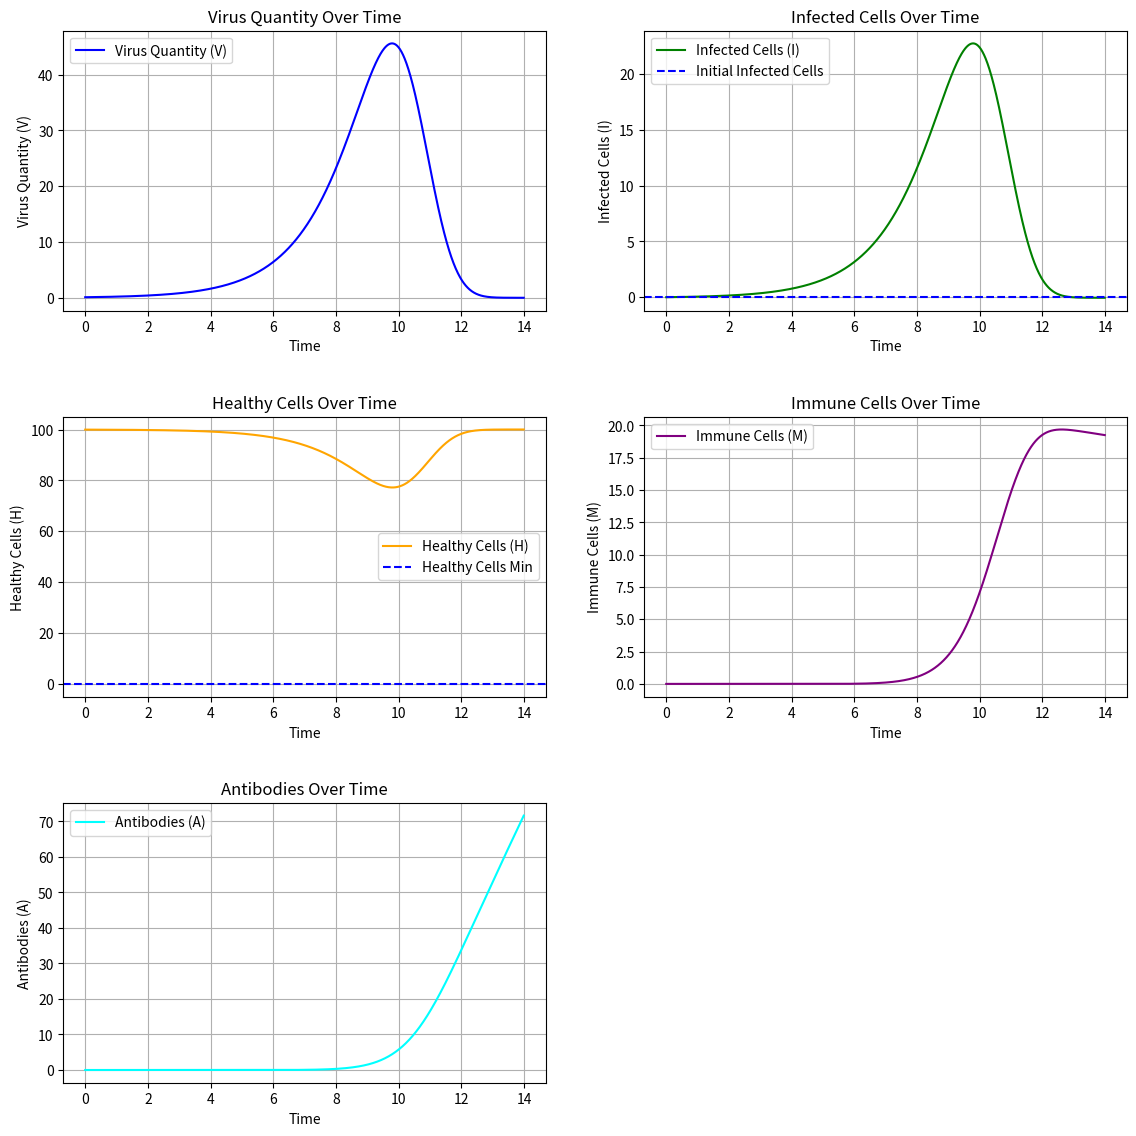

Python code for this plot:
import matplotlib.pyplot as plt

class ImmuneSimulation:
    def __init__(self, N: float = 100, virus:float = 0, s: float = 0.8, a: float = 0.5, u: float = 0.001, 
                 i: float = 0.1, g1: float = 0.1, g2: float = 0.01, m: float = 0.02, 
                 d: float = 500, dt: float = 0.01):
        """
        Initializes the immune simulation model with default or custom parameters.
        
        Parameters:
            N (float): Maximum normal cell count.
            virus (float): Init virus count.
            s (float): Virus growth rate.
            a (float): Infection cell increase coefficient.
            u (float): Virus loss coefficient.
            i (float): Immune cell increase coefficient.
            g1 (float): Impact coefficient of antibodies on virus reduction.
            g2 (float): Antibody decay rate.
            m (float): Immune cell natural death coefficient.
            d (float): Immune cell response delay in time steps.
            dt (float): Time step size for simulation.
        """
        # Parameters
        self.N = N
        self.s = s
        self.a = a
        self.u = u
        self.i = i
        self.g1 = g1
        self.g2 = g2
        self.m = m
        self.d = d
        self.dt = dt
        
        # Initial values
        self.virus = virus
        self.infected_cells = 0
        self.immune_cells = 0
        self.antibodies = 0
        
        # Lists to store time series data for each variable
        self.virus_values = []
        self.infected_values = []
        self.immune_values = []
        self.antibody_values = []
        self.healthy_values = []
        self.time_series = []
        
    def update(self):
        """Updates the values of virus, infected cells, immune cells, and antibodies."""
        # Calculate healthy cells
        H = self.N - self.infected_cells
        
        # Virus change rate
        dV_dt = self.s * (1 - self.infected_cells / self.N) * self.virus - self.u * self.virus * H \
                - self.g1 * self.antibodies * self.virus * (1 + self.infected_cells / self.N)
        
        # Infected cells change rate
        dI_dt = self.a * dV_dt
        
        # Immune cells change rate, with delay in immune response
        delayed_infected = self.infected_values[-self.d] if len(self.infected_values) > self.d else 0
        dM_dt = self.i * delayed_infected * self.virus - self.m * self.immune_cells
        
        # Antibodies change rate
        dA_dt = self.immune_cells - self.g2 * self.antibodies
        
        # Update current values
        self.virus += dV_dt * self.dt
        self.infected_cells += dI_dt * self.dt
        self.immune_cells += dM_dt * self.dt
        self.antibodies += dA_dt * self.dt
        
        # Store results
        self.virus_values.append(self.virus)
        self.infected_values.append(self.infected_cells)
        self.immune_values.append(self.immune_cells)
        self.antibody_values.append(self.antibodies)
        self.healthy_values.append(H)
        
    def simulate(self, total_time: float):
        """Runs the simulation for a specified total time."""
        num_steps = int(total_time / self.dt)
        for _ in range(num_steps):
            self.update()
            self.time_series.append(len(self.time_series) * self.dt)
    
    def add_virus(self, data:float):
        if not data: return
        self.virus += data * self.dt
            
    def req_results(self):
        """Returns the simulation results as a dictionary of time series data."""
        return {
            'time': self.time_series,
            'virus': self.virus_values,
            'infected_cells': self.infected_values,
            'immune_cells': self.immune_values,
            'antibodies': self.antibody_values,
            'healthy_cells': self.healthy_values
        }

# 测试类的功能
if __name__ == "__main__":
    time_duration = 14  # 总时间
    immune_simulation = ImmuneSimulation(dt=0.01, virus=0.1)  # 创建仿真实例
    immune_simulation.simulate(total_time=time_duration)  # 运行仿真

    # 绘制结果
    plt.figure(figsize=(12, 12))

    # 绘制病毒数量
    plt.subplot(3, 2, 1)
    plt.plot(immune_simulation.time_series, immune_simulation.virus_values, label='Virus Quantity (V)', color='blue')
    plt.title('Virus Quantity Over Time')
    plt.xlabel('Time')
    plt.ylabel('Virus Quantity (V)')
    plt.grid()
    plt.legend()

    # 绘制感染细胞数量
    plt.subplot(3, 2, 2)
    plt.plot(immune_simulation.time_series, immune_simulation.infected_values, label='Infected Cells (I)', color='green')
    plt.title('Infected Cells Over Time')
    plt.xlabel('Time')
    plt.ylabel('Infected Cells (I)')
    plt.axhline(y=0, color='blue', linestyle='--', label='Initial Infected Cells')
    plt.grid()
    plt.legend()

    # 绘制健康细胞数量
    plt.subplot(3, 2, 3)
    plt.plot(immune_simulation.time_series, immune_simulation.healthy_values, label='Healthy Cells (H)', color='orange')
    plt.title('Healthy Cells Over Time')
    plt.xlabel('Time')
    plt.ylabel('Healthy Cells (H)')
    plt.axhline(y=0, color='blue', linestyle='--', label='Healthy Cells Min')
    plt.grid()
    plt.legend()

    # 绘制免疫细胞数量
    plt.subplot(3, 2, 4)
    plt.plot(immune_simulation.time_series, immune_simulation.immune_values, label='Immune Cells (M)', color='purple')
    plt.title('Immune Cells Over Time')
    plt.xlabel('Time')
    plt.ylabel('Immune Cells (M)')
    plt.grid()
    plt.legend()

    # 绘制抗体数量
    plt.subplot(3, 2, 5)
    plt.plot(immune_simulation.time_series, immune_simulation.antibody_values, label='Antibodies (A)', color='cyan')
    plt.title('Antibodies Over Time')
    plt.xlabel('Time')
    plt.ylabel('Antibodies (A)')
    plt.grid()
    plt.legend()

    plt.tight_layout(pad=3.0)  # 增加子图之间的间距
    plt.show()